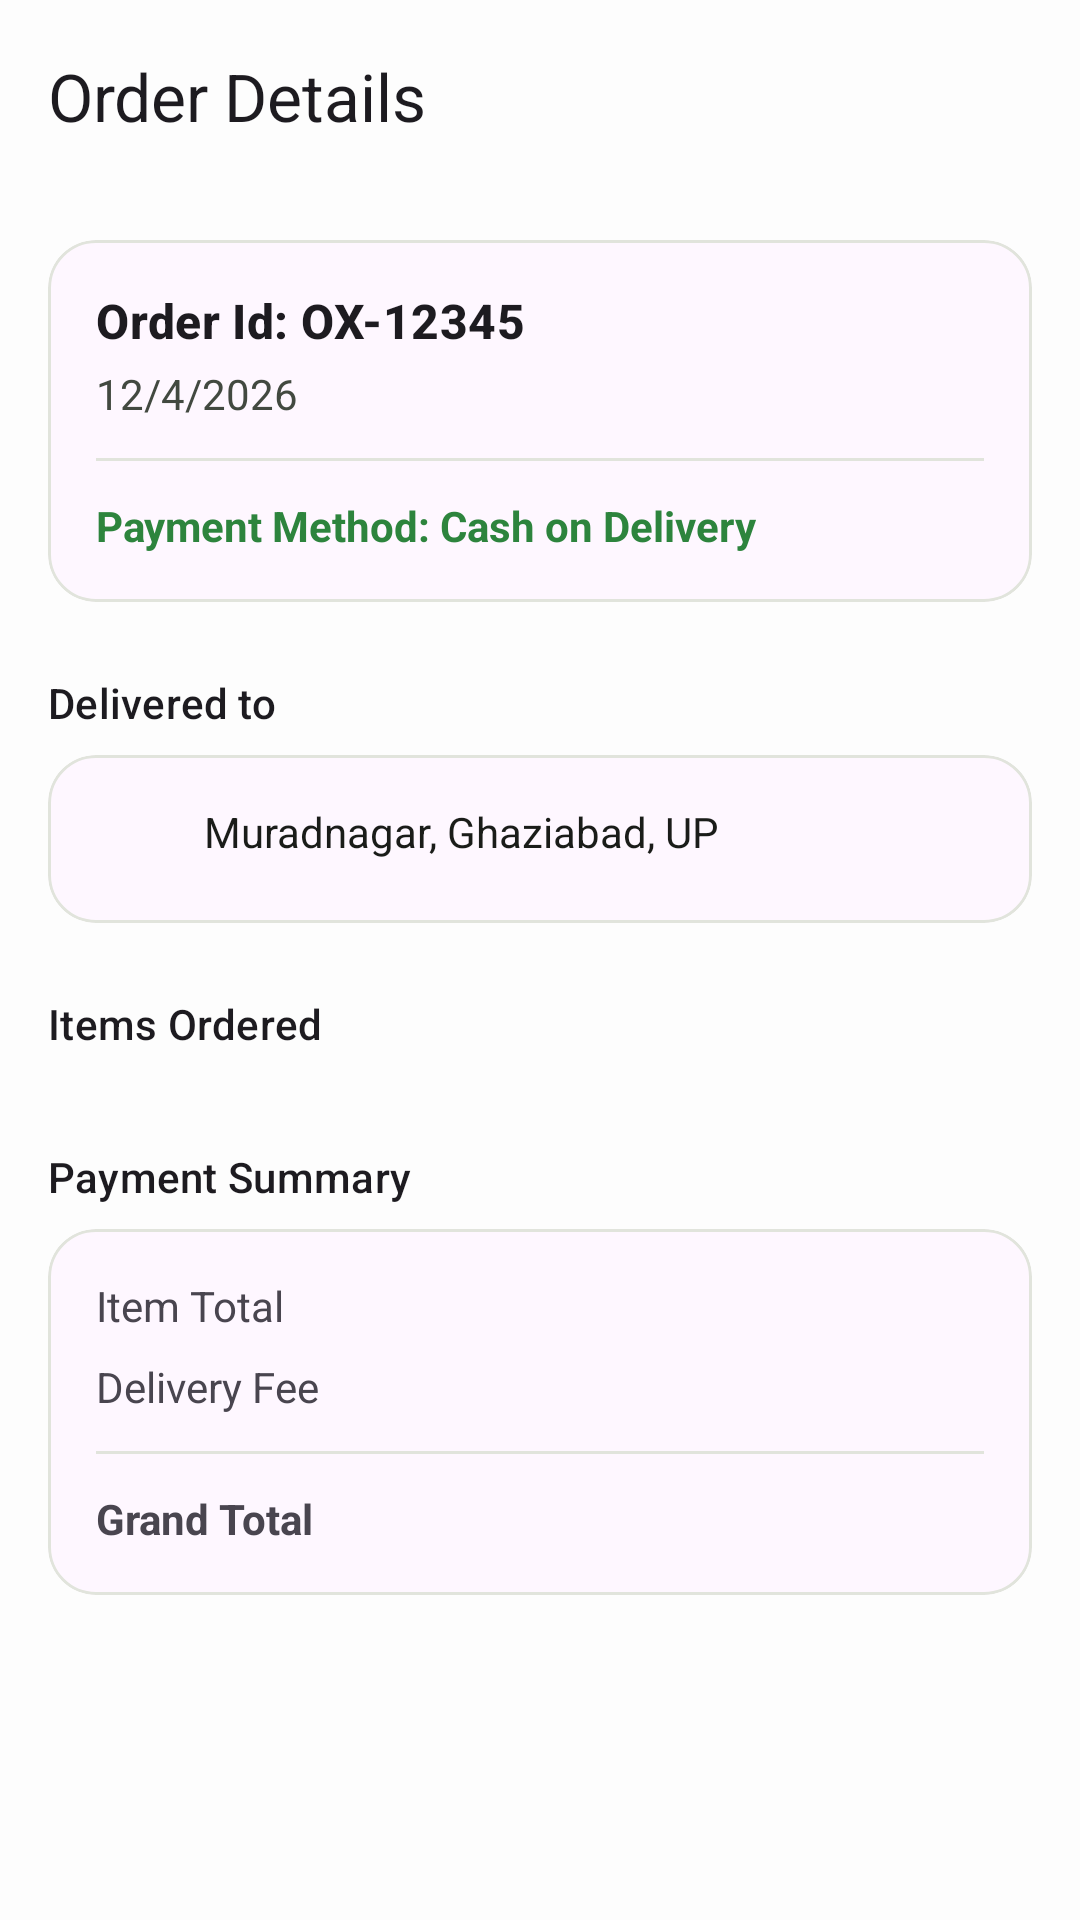

Layout XML and referenced resources for this Android screen:
<!-- AndroidManifest.xml: application theme Theme.DailyCart -->
<!-- res/layout/fragment_order_details.xml -->
<?xml version="1.0" encoding="utf-8"?>
<androidx.constraintlayout.widget.ConstraintLayout xmlns:android="http://schemas.android.com/apk/res/android"
    xmlns:app="http://schemas.android.com/apk/res-auto"
    xmlns:tools="http://schemas.android.com/tools"
    android:layout_width="match_parent"
    android:layout_height="match_parent"
    android:background="@color/background">

    <com.google.android.material.appbar.MaterialToolbar
        android:id="@+id/toolbar"
        android:layout_width="match_parent"
        android:layout_height="?attr/actionBarSize"
        app:layout_constraintTop_toTopOf="parent"
        app:navigationIcon="@drawable/ic_back"
        app:title="Order Details" />

    <androidx.core.widget.NestedScrollView
        android:layout_width="match_parent"
        android:layout_height="0dp"
        app:layout_constraintBottom_toBottomOf="parent"
        app:layout_constraintTop_toBottomOf="@id/toolbar">

        <LinearLayout
            android:layout_width="match_parent"
            android:layout_height="wrap_content"
            android:orientation="vertical"
            android:padding="16dp">

            <com.google.android.material.card.MaterialCardView
                android:layout_width="match_parent"
                android:layout_height="wrap_content"
                app:cardCornerRadius="16dp"
                app:cardElevation="0dp"
                app:strokeColor="@color/soft_border"
                app:strokeWidth="1dp">

                <LinearLayout
                    android:layout_width="match_parent"
                    android:layout_height="wrap_content"
                    android:orientation="vertical"
                    android:padding="16dp">

                    <TextView
                        android:id="@+id/tvOrderId"
                        android:layout_width="wrap_content"
                        android:layout_height="wrap_content"
                        android:text="Order Id: OX-12345"
                        android:textAppearance="?attr/textAppearanceTitleMedium"
                        android:textStyle="bold" />

                    <TextView
                        android:id="@+id/tvOrderDate"
                        android:layout_width="wrap_content"
                        android:layout_height="wrap_content"
                        android:text="12/4/2026"
                        android:layout_marginTop="4dp"
                        android:textColor="@color/on_surface_variant" />

                    <View
                        android:layout_width="match_parent"
                        android:layout_height="1dp"
                        android:layout_marginVertical="12dp"
                        android:background="@color/soft_border" />

                    <TextView
                        android:id="@+id/tvPaymentMethod"
                        android:layout_width="wrap_content"
                        android:layout_height="wrap_content"
                        android:text="Payment Method: Cash on Delivery"
                        android:textColor="@color/primary"
                        android:textStyle="bold" />
                </LinearLayout>
            </com.google.android.material.card.MaterialCardView>

            <TextView
                android:layout_width="wrap_content"
                android:layout_height="wrap_content"
                android:layout_marginTop="24dp"
                android:text="Delivered to"
                android:textAppearance="?attr/textAppearanceTitleSmall" />

            <com.google.android.material.card.MaterialCardView
                android:layout_width="match_parent"
                android:layout_height="wrap_content"
                android:layout_marginTop="8dp"
                app:cardCornerRadius="16dp"
                app:cardElevation="0dp"
                app:strokeColor="@color/soft_border"
                app:strokeWidth="1dp">

                <LinearLayout
                    android:layout_width="match_parent"
                    android:layout_height="wrap_content"
                    android:orientation="horizontal"
                    android:padding="16dp">

                    <ImageView
                        android:layout_width="24dp"
                        android:layout_height="24dp"
                        android:src="@drawable/ic_location"
                        app:tint="@color/primary" />

                    <TextView
                        android:id="@+id/tvDeliveryAddress"
                        android:layout_width="match_parent"
                        android:layout_height="wrap_content"
                        android:text="Muradnagar, Ghaziabad, UP"
                        android:layout_marginStart="12dp"
                        android:textColor="@color/on_surface" />
                </LinearLayout>
            </com.google.android.material.card.MaterialCardView>

            <TextView
                android:layout_width="wrap_content"
                android:layout_height="wrap_content"
                android:layout_marginTop="24dp"
                android:text="Items Ordered"
                android:textAppearance="?attr/textAppearanceTitleSmall" />

            <androidx.recyclerview.widget.RecyclerView
                android:id="@+id/rvOrderItems"
                android:layout_width="match_parent"
                android:layout_height="wrap_content"
                android:layout_marginTop="8dp"
                android:nestedScrollingEnabled="false"
                tools:listitem="@layout/item_order_detail_product" />

            <TextView
                android:layout_width="wrap_content"
                android:layout_height="wrap_content"
                android:layout_marginTop="24dp"
                android:text="Payment Summary"
                android:textAppearance="?attr/textAppearanceTitleSmall" />

            <com.google.android.material.card.MaterialCardView
                android:layout_width="match_parent"
                android:layout_height="wrap_content"
                android:layout_marginTop="8dp"
                app:cardCornerRadius="16dp"
                app:cardElevation="0dp"
                app:strokeColor="@color/soft_border"
                app:strokeWidth="1dp">

                <LinearLayout
                    android:layout_width="match_parent"
                    android:layout_height="wrap_content"
                    android:orientation="vertical"
                    android:padding="16dp">

                    <RelativeLayout
                        android:layout_width="match_parent"
                        android:layout_height="wrap_content">
                        <TextView android:text="Item Total" android:layout_width="wrap_content" android:layout_height="wrap_content" />
                        <TextView android:id="@+id/tvItemTotal" android:layout_width="wrap_content" android:layout_height="wrap_content" android:layout_alignParentEnd="true" />
                    </RelativeLayout>

                    <RelativeLayout
                        android:layout_width="match_parent"
                        android:layout_height="wrap_content"
                        android:layout_marginTop="8dp">
                        <TextView android:text="Delivery Fee" android:layout_width="wrap_content" android:layout_height="wrap_content" />
                        <TextView android:id="@+id/tvDeliveryCharge" android:layout_width="wrap_content" android:layout_height="wrap_content" android:layout_alignParentEnd="true" />
                    </RelativeLayout>

                    <View
                        android:layout_width="match_parent"
                        android:layout_height="1dp"
                        android:layout_marginVertical="12dp"
                        android:background="@color/soft_border" />

                    <RelativeLayout
                        android:layout_width="match_parent"
                        android:layout_height="wrap_content">
                        <TextView android:text="Grand Total" android:textStyle="bold" android:layout_width="wrap_content" android:layout_height="wrap_content" />
                        <TextView android:id="@+id/tvGrandTotal" android:textStyle="bold" android:textColor="@color/primary" android:layout_width="wrap_content" android:layout_height="wrap_content" android:layout_alignParentEnd="true" />
                    </RelativeLayout>
                </LinearLayout>
            </com.google.android.material.card.MaterialCardView>

        </LinearLayout>
    </androidx.core.widget.NestedScrollView>
</androidx.constraintlayout.widget.ConstraintLayout>
<!-- res/layout/item_order_detail_product.xml (included above) -->
<?xml version="1.0" encoding="utf-8"?>
<LinearLayout xmlns:android="http://schemas.android.com/apk/res/android"
    android:layout_width="match_parent"
    android:layout_height="wrap_content"
    android:orientation="horizontal"
    android:paddingVertical="8dp">

    <LinearLayout
        android:layout_width="0dp"
        android:layout_height="wrap_content"
        android:layout_weight="1"
        android:orientation="vertical">

        <TextView
            android:id="@+id/tvProductName"
            android:layout_width="wrap_content"
            android:layout_height="wrap_content"
            android:textColor="@color/on_background"
            android:textStyle="bold" />

        <TextView
            android:id="@+id/tvProductQuantity"
            android:layout_width="wrap_content"
            android:layout_height="wrap_content"
            android:textColor="@color/on_surface_variant"
            android:textSize="12sp" />
    </LinearLayout>

    <TextView
        android:id="@+id/tvProductPrice"
        android:layout_width="wrap_content"
        android:layout_height="wrap_content"
        android:textColor="@color/on_background"
        android:textStyle="bold" />
</LinearLayout>
<!-- resources referenced by this layout -->
<resources>
  <color name="background">#FDFDFD</color>
  <color name="on_background">#1A1C19</color>
  <color name="on_surface">#1A1C19</color>
  <color name="on_surface_variant">#424940</color>
  <color name="primary">#2D843D</color>
  <color name="soft_border">#E1E4DC</color>
  <style name="Theme.DailyCart" parent="Base.Theme.DailyCart" />
  <style name="Base.Theme.DailyCart" parent="Theme.Material3.DayNight.NoActionBar">
          
          
      </style>
</resources>
